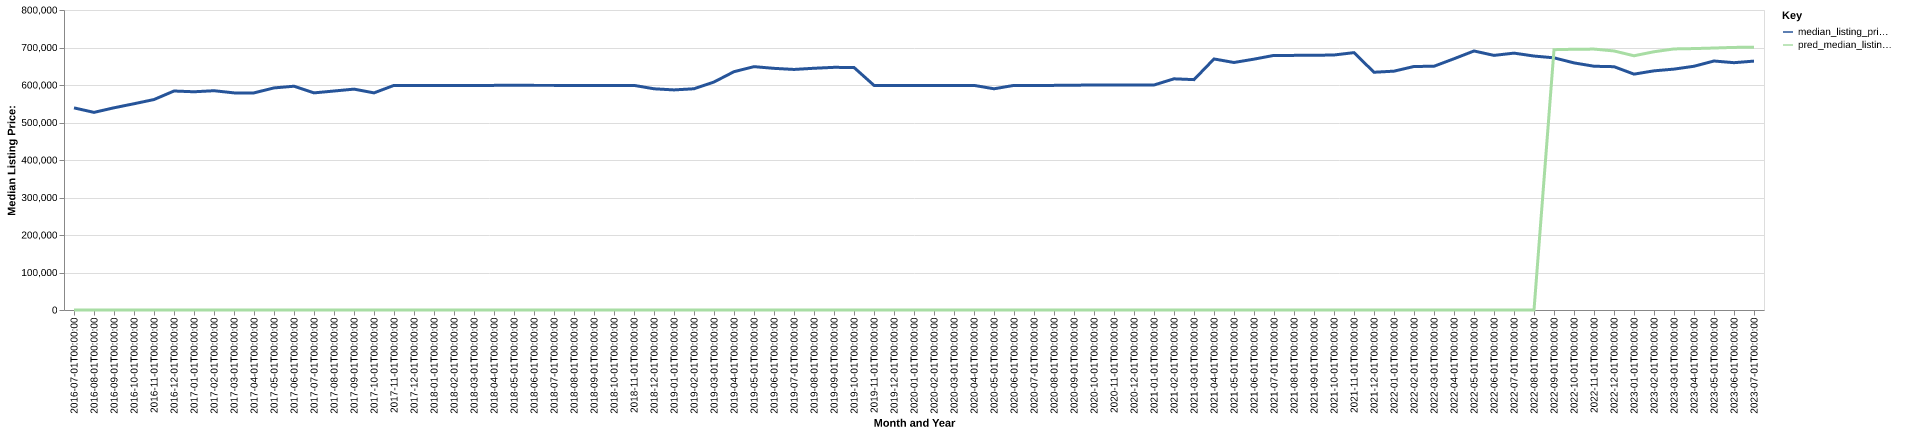

The file beside this chart, header and first rows:
date, time_idx, median_listing_price, thirty_year_interest_rate_five, month, county_name, active_listing_count, median_days_on_market, pred_median_listing_price, month_year
2016-07-01, 0, 539000, 3.72, 7, richmond, ny, 707.0, 56.0, 0, Jul-2016
2016-08-01, 1, 527000, 3.73, 8, richmond, ny, 725.0, 59.0, 0, Aug-2016
2016-09-01, 2, 539225, 3.66, 9, richmond, ny, 705.0, 60.0, 0, Sep-2016
2016-10-01, 3, 549999, 3.64, 10, richmond, ny, 703.0, 59.0, 0, Oct-2016
2016-11-01, 4, 561225, 3.66, 11, richmond, ny, 697.0, 61.0, 0, Nov-2016
2016-12-01, 5, 584000, 3.48, 12, richmond, ny, 611.0, 75.0, 0, Dec-2016
2017-01-01, 6, 581950, 3.45, 1, richmond, ny, 557.0, 81.0, 0, Jan-2017
2017-02-01, 7, 584750, 3.5, 2, richmond, ny, 552.0, 72.0, 0, Feb-2017
2017-03-01, 8, 579000, 3.52, 3, richmond, ny, 589.0, 46.0, 0, Mar-2017
2017-04-01, 9, 579000, 4.03, 4, richmond, ny, 660.0, 39.0, 0, Apr-2017
2017-05-01, 10, 592225, 4.32, 5, richmond, ny, 781.0, 38.0, 0, May-2017
2017-06-01, 11, 596750, 4.2, 6, richmond, ny, 870.0, 39.0, 0, Jun-2017
2017-07-01, 12, 579000, 4.19, 7, richmond, ny, 972.0, 46.0, 0, Jul-2017
2017-08-01, 13, 583972, 4.3, 8, richmond, ny, 991.0, 52.0, 0, Aug-2017
2017-09-01, 14, 589000, 4.1, 9, richmond, ny, 1004, 55.0, 0, Sep-2017
2017-10-01, 15, 579000, 4.05, 10, richmond, ny, 1014, 60.0, 0, Oct-2017
2017-11-01, 16, 599000, 3.94, 11, richmond, ny, 973.0, 62.0, 0, Nov-2017
2017-12-01, 17, 599000, 4.03, 12, richmond, ny, 880.0, 71.0, 0, Dec-2017
2018-01-01, 18, 599000, 3.93, 1, richmond, ny, 808.0, 75.0, 0, Jan-2018
2018-02-01, 19, 599000, 3.83, 2, richmond, ny, 877.0, 64.0, 0, Feb-2018
2018-03-01, 20, 599000, 3.94, 3, richmond, ny, 957.0, 51.0, 0, Mar-2018
2018-04-01, 21, 599000, 3.95, 4, richmond, ny, 1044, 51.0, 0, Apr-2018
2018-05-01, 22, 599450, 3.99, 5, richmond, ny, 1166, 45.0, 0, May-2018
2018-06-01, 23, 599000, 4.15, 6, richmond, ny, 1244, 51.0, 0, Jun-2018
2018-07-01, 24, 599000, 4.4, 7, richmond, ny, 1341, 56.0, 0, Jul-2018
2018-08-01, 25, 599000, 4.46, 8, richmond, ny, 1358, 63.0, 0, Aug-2018
2018-09-01, 26, 599000, 4.58, 9, richmond, ny, 1388, 72.0, 0, Sep-2018
2018-10-01, 27, 599000, 4.66, 10, richmond, ny, 1382, 73.0, 0, Oct-2018
2018-11-01, 28, 599000, 4.62, 11, richmond, ny, 1385, 72.0, 0, Nov-2018
2018-12-01, 29, 589888, 4.54, 12, richmond, ny, 1248, 78.0, 0, Dec-2018
2019-01-01, 30, 586875, 4.6, 1, richmond, ny, 1174, 79.0, 0, Jan-2019
2019-02-01, 31, 589973, 4.72, 2, richmond, ny, 1195, 71.0, 0, Feb-2019
2019-03-01, 32, 607999, 4.9, 3, richmond, ny, 1428, 63.0, 0, Mar-2019
2019-04-01, 33, 635500, 4.94, 4, richmond, ny, 1741, 59.0, 0, Apr-2019
2019-05-01, 34, 648944, 4.75, 5, richmond, ny, 1882, 54.0, 0, May-2019
2019-06-01, 35, 644400, 4.51, 6, richmond, ny, 1959, 59.0, 0, Jun-2019
2019-07-01, 36, 641472, 4.41, 7, richmond, ny, 1956, 67.0, 0, Jul-2019
2019-08-01, 37, 644636, 4.41, 8, richmond, ny, 1971, 69.0, 0, Aug-2019
2019-09-01, 38, 647091, 4.2, 9, richmond, ny, 1953, 71.0, 0, Sep-2019
2019-10-01, 39, 646727, 4.14, 10, richmond, ny, 1942, 73.0, 0, Oct-2019
2019-11-01, 40, 599000, 3.84, 11, richmond, ny, 1631, 74.0, 0, Nov-2019
2019-12-01, 41, 599000, 3.81, 12, richmond, ny, 1482, 87.0, 0, Dec-2019
2020-01-01, 42, 599000, 3.75, 1, richmond, ny, 1380, 88.0, 0, Jan-2020
2020-02-01, 43, 599000, 3.73, 2, richmond, ny, 1378, 82.0, 0, Feb-2020
2020-03-01, 44, 599000, 3.78, 3, richmond, ny, 1386, 63.0, 0, Mar-2020
2020-04-01, 45, 599000, 3.75, 4, richmond, ny, 1292, 78.0, 0, Apr-2020
2020-05-01, 46, 589900, 3.74, 5, richmond, ny, 1237, 96.0, 0, May-2020
2020-06-01, 47, 599000, 3.72, 6, richmond, ny, 1365, 102.0, 0, Jun-2020
2020-07-01, 48, 599000, 3.49, 7, richmond, ny, 1539, 49.0, 0, Jul-2020
2020-08-01, 49, 599000, 3.65, 8, richmond, ny, 1522, 46.0, 0, Aug-2020
2020-09-01, 50, 599539, 3.33, 9, richmond, ny, 1450, 52.0, 0, Sep-2020
2020-10-01, 51, 599888, 3.28, 10, richmond, ny, 1425, 53.0, 0, Oct-2020
2020-11-01, 52, 599900, 3.21, 11, richmond, ny, 1295, 62.0, 0, Nov-2020
2020-12-01, 53, 599900, 3.07, 12, richmond, ny, 1165, 73.0, 0, Dec-2020
2021-01-01, 54, 599999, 2.99, 1, richmond, ny, 1017, 81.0, 0, Jan-2021
2021-02-01, 55, 616500, 2.93, 2, richmond, ny, 966.0, 77.0, 0, Feb-2021
2021-03-01, 56, 614309, 2.88, 3, richmond, ny, 932.0, 58.0, 0, Mar-2021
2021-04-01, 57, 669450, 2.84, 4, richmond, ny, 1066, 47.0, 0, Apr-2021
2021-05-01, 58, 659999, 2.71, 5, richmond, ny, 1090, 44.0, 0, May-2021
2021-06-01, 59, 668947, 2.79, 6, richmond, ny, 1096, 45.0, 0, Jun-2021
... 25 more rows
